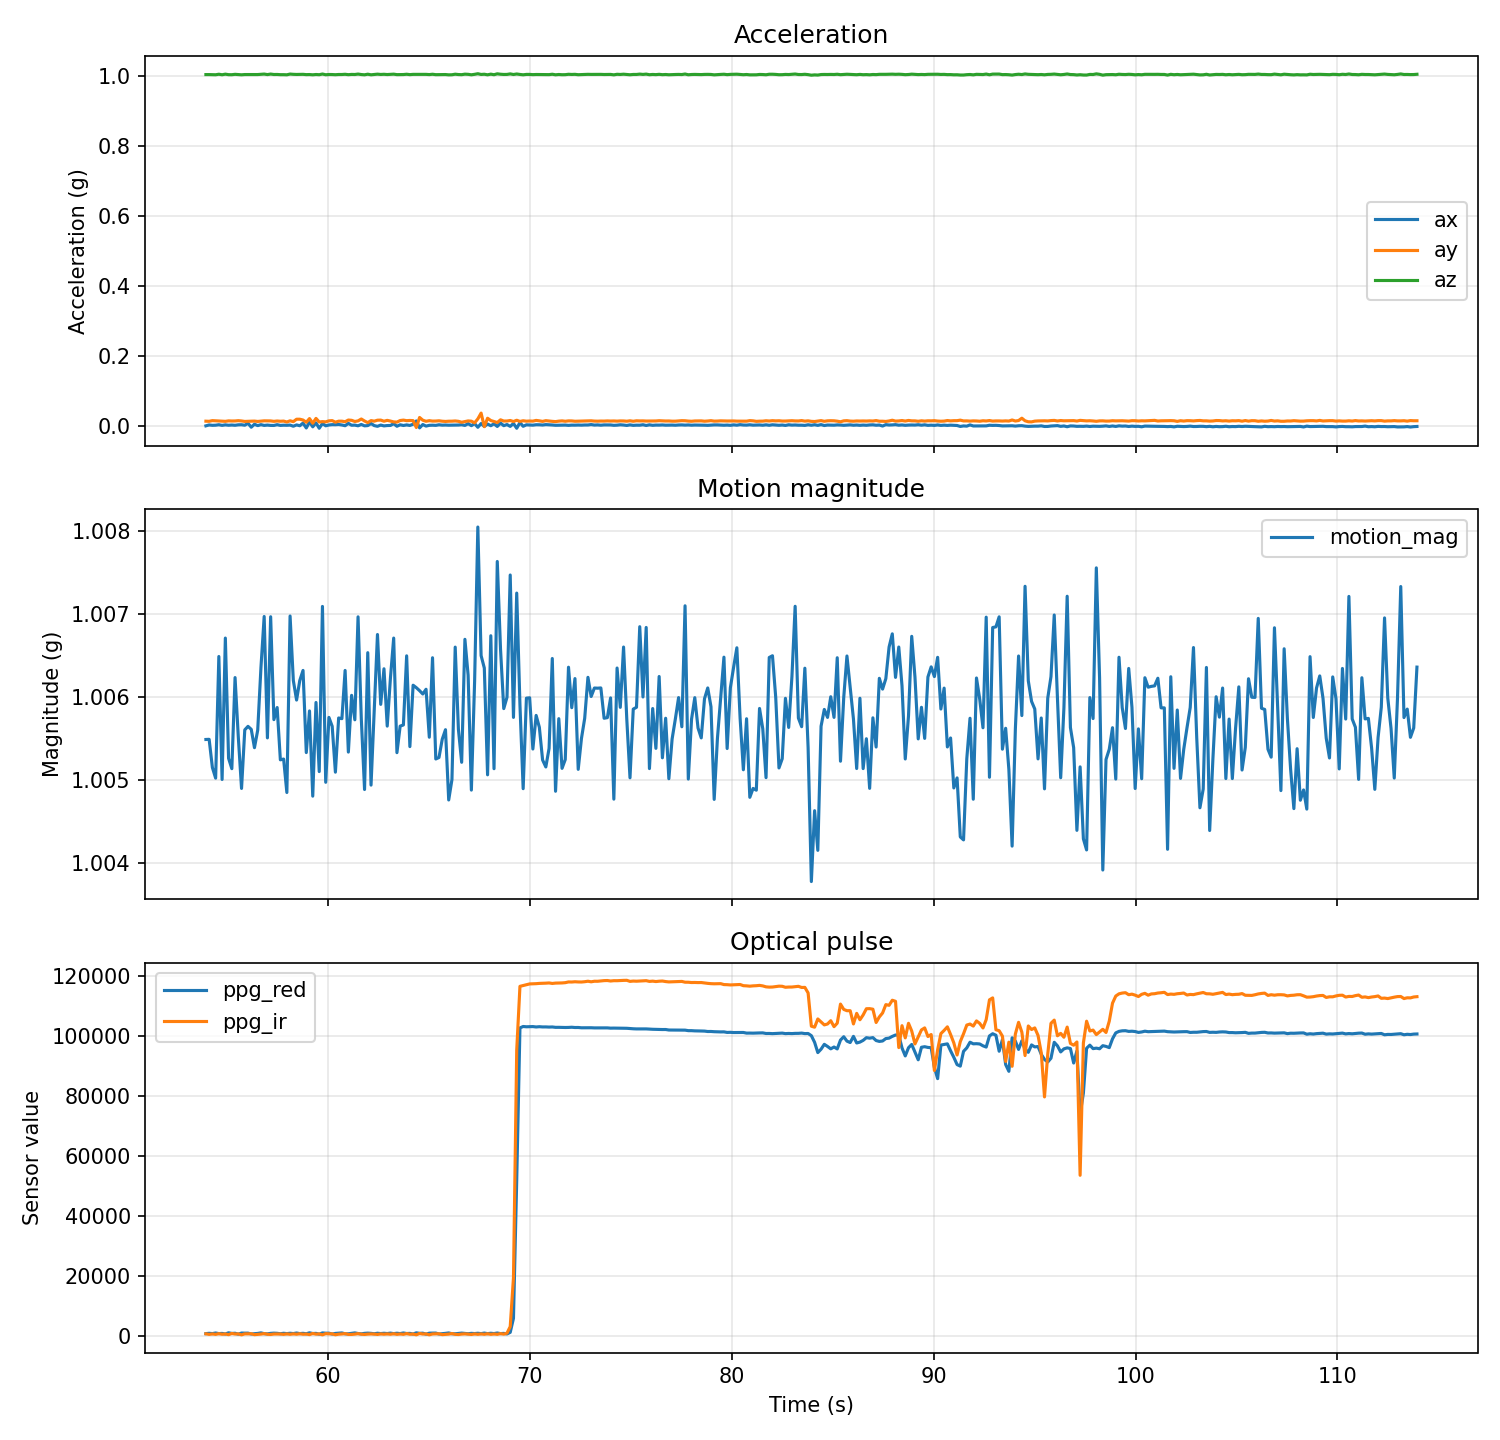

Source data for this figure (header and first rows):
time_ms, ppg_red, ppg_ir, ax, ay, az, gx, gy, gz, motion_mag
53954, 780, 717, 0.001831, 0.01514, 1.005, -0.2441, 0.000000, -0.06103, 1.005
54114, 887, 516, 0.004395, 0.01477, 1.005, -0.2441, -0.06103, -0.06103, 1.005
54275, 788, 681, 0.003296, 0.01672, 1.005, -0.1831, 0.000000, -0.1221, 1.005
54436, 986, 523, 0.003662, 0.01623, 1.005, -0.3052, 0.000000, -0.06103, 1.005
54595, 790, 768, 0.005005, 0.01599, 1.006, -0.3052, 0.000000, -0.1221, 1.006
54756, 846, 562, 0.003174, 0.01538, 1.005, -0.2441, 0.000000, -0.1221, 1.005
54917, 651, 666, 0.004639, 0.01465, 1.007, -0.2441, 0.06103, -0.06103, 1.007
55077, 1057, 430, 0.003540, 0.01599, 1.005, -0.3052, 0.06103, -0.06103, 1.005
55238, 834, 841, 0.004150, 0.01562, 1.005, -0.3052, 0.000000, -0.06103, 1.005
55398, 905, 643, 0.003418, 0.01575, 1.006, -0.2441, -0.06103, -0.06103, 1.006
55558, 589, 695, 0.004761, 0.0166, 1.005, -0.3052, 0.1221, -0.1221, 1.006
55719, 967, 367, 0.005005, 0.01575, 1.005, -0.3662, -0.06103, -0.1831, 1.005
55879, 929, 703, 0.003540, 0.0144, 1.005, -0.3052, 0.000000, -0.06103, 1.006
56039, 940, 702, 0.009155, 0.01489, 1.005, -0.3662, 0.000000, -0.1221, 1.006
56200, 653, 750, -0.002075, 0.01514, 1.005, -0.3052, 0.000000, -0.06103, 1.006
56359, 752, 430, 0.006470, 0.01538, 1.005, -0.3052, 0.06103, -0.06103, 1.005
56520, 845, 533, 0.002441, 0.0144, 1.005, -0.1831, -0.06103, 0.000000, 1.006
56681, 1025, 621, 0.005249, 0.01538, 1.006, -0.3052, -0.06103, -0.1221, 1.006
56840, 768, 787, 0.003052, 0.01611, 1.007, -0.3052, 0.000000, -0.06103, 1.007
57001, 701, 566, 0.004028, 0.01599, 1.005, -0.3052, 0.06103, -0.06103, 1.006
57161, 864, 492, 0.003052, 0.01587, 1.007, -0.3052, 0.06103, -0.06103, 1.007
57322, 929, 647, 0.002930, 0.01465, 1.006, -0.3052, 0.000000, -0.1221, 1.006
57483, 881, 661, 0.005127, 0.01562, 1.006, -0.3052, 0.000000, -0.1221, 1.006
57642, 739, 652, 0.003052, 0.01489, 1.005, -0.3052, 0.06103, -0.06103, 1.005
57803, 893, 528, 0.003662, 0.01538, 1.005, -0.3052, 0.06103, -0.1221, 1.005
57964, 778, 695, 0.003418, 0.01282, 1.005, -0.3052, 0.000000, -0.06103, 1.005
58123, 900, 544, 0.004028, 0.01623, 1.007, -0.2441, 0.000000, -0.06103, 1.007
58284, 794, 704, 0.000732, 0.01379, 1.006, -0.2441, 0.06103, -0.1221, 1.006
58445, 978, 575, 0.004517, 0.02075, 1.006, -0.1831, 0.06103, -0.06103, 1.006
58604, 788, 748, 0.002075, 0.02075, 1.006, -0.3052, 0.000000, -0.1221, 1.006
58765, 880, 570, 0.009644, 0.01843, 1.006, -0.3052, 0.000000, -0.06103, 1.006
58926, 727, 643, -0.004272, 0.01196, 1.005, -0.2441, 0.000000, -0.1221, 1.005
59085, 1054, 448, 0.01306, 0.02258, 1.005, -0.3052, 0.000000, -0.1221, 1.006
59246, 806, 837, -0.000977, 0.009277, 1.005, -0.3052, 0.000000, -0.06103, 1.005
59407, 867, 594, 0.01038, 0.02307, 1.006, -0.1831, 0.000000, -0.1221, 1.006
59567, 590, 698, -0.005127, 0.01282, 1.005, -0.3052, -0.06103, -0.1221, 1.005
59727, 1014, 366, 0.008545, 0.01392, 1.007, -0.2441, 0.000000, -0.1221, 1.007
59888, 917, 777, 0.001953, 0.01318, 1.005, -0.2441, 0.06103, -0.06103, 1.005
60048, 926, 711, 0.004272, 0.01611, 1.006, -0.3052, 0.000000, -0.1831, 1.006
60209, 637, 710, 0.005249, 0.01672, 1.005, -0.2441, 0.000000, -0.06103, 1.006
60368, 845, 396, 0.005005, 0.01233, 1.005, -0.3052, 0.000000, -0.1221, 1.005
60529, 921, 589, 0.005737, 0.01514, 1.006, -0.2441, 0.06103, -0.1221, 1.006
60690, 1005, 661, 0.004272, 0.01514, 1.006, -0.2441, 0.06103, -0.1221, 1.006
60849, 718, 785, 0.002197, 0.01355, 1.006, -0.3052, 0.000000, -0.1221, 1.006
61010, 722, 509, 0.008911, 0.01843, 1.005, -0.2441, 0.000000, -0.06103, 1.005
61171, 863, 511, 0.003540, 0.01758, 1.006, -0.3052, 0.06103, -0.1221, 1.006
61331, 1014, 609, 0.003906, 0.01428, 1.006, -0.2441, 0.000000, -0.1221, 1.006
61490, 816, 772, 0.001953, 0.01599, 1.007, -0.3052, -0.06103, -0.1221, 1.007
61651, 700, 587, 0.005859, 0.02136, 1.005, -0.2441, 0.000000, -0.06103, 1.006
61812, 869, 499, 0.001831, 0.01562, 1.005, -0.3052, 0.000000, -0.1221, 1.005
61971, 940, 615, 0.002563, 0.01099, 1.006, -0.3052, 0.000000, -0.1221, 1.007
62133, 869, 667, 0.008423, 0.01685, 1.005, -0.2441, 0.000000, -0.1221, 1.005
62292, 731, 627, 0.002563, 0.01514, 1.006, -0.3052, 0.000000, -0.06103, 1.006
62452, 910, 498, 0.000488, 0.01794, 1.007, -0.1831, 0.000000, -0.06103, 1.007
62613, 793, 685, 0.004028, 0.01819, 1.006, -0.3052, 0.000000, -0.06103, 1.006
62774, 897, 579, 0.001709, 0.01502, 1.006, -0.2441, 0.06103, -0.1221, 1.006
62935, 800, 684, 0.002686, 0.01746, 1.005, -0.3662, 0.06103, -0.1221, 1.006
63094, 946, 563, 0.002930, 0.0155, 1.006, -0.3052, 0.000000, -0.1221, 1.006
63255, 776, 744, 0.008057, 0.01306, 1.007, -0.3052, 0.06103, -0.1831, 1.007
63416, 912, 534, 0.000610, 0.01257, 1.005, -0.3052, 0.000000, -0.1221, 1.005
... 315 more rows
